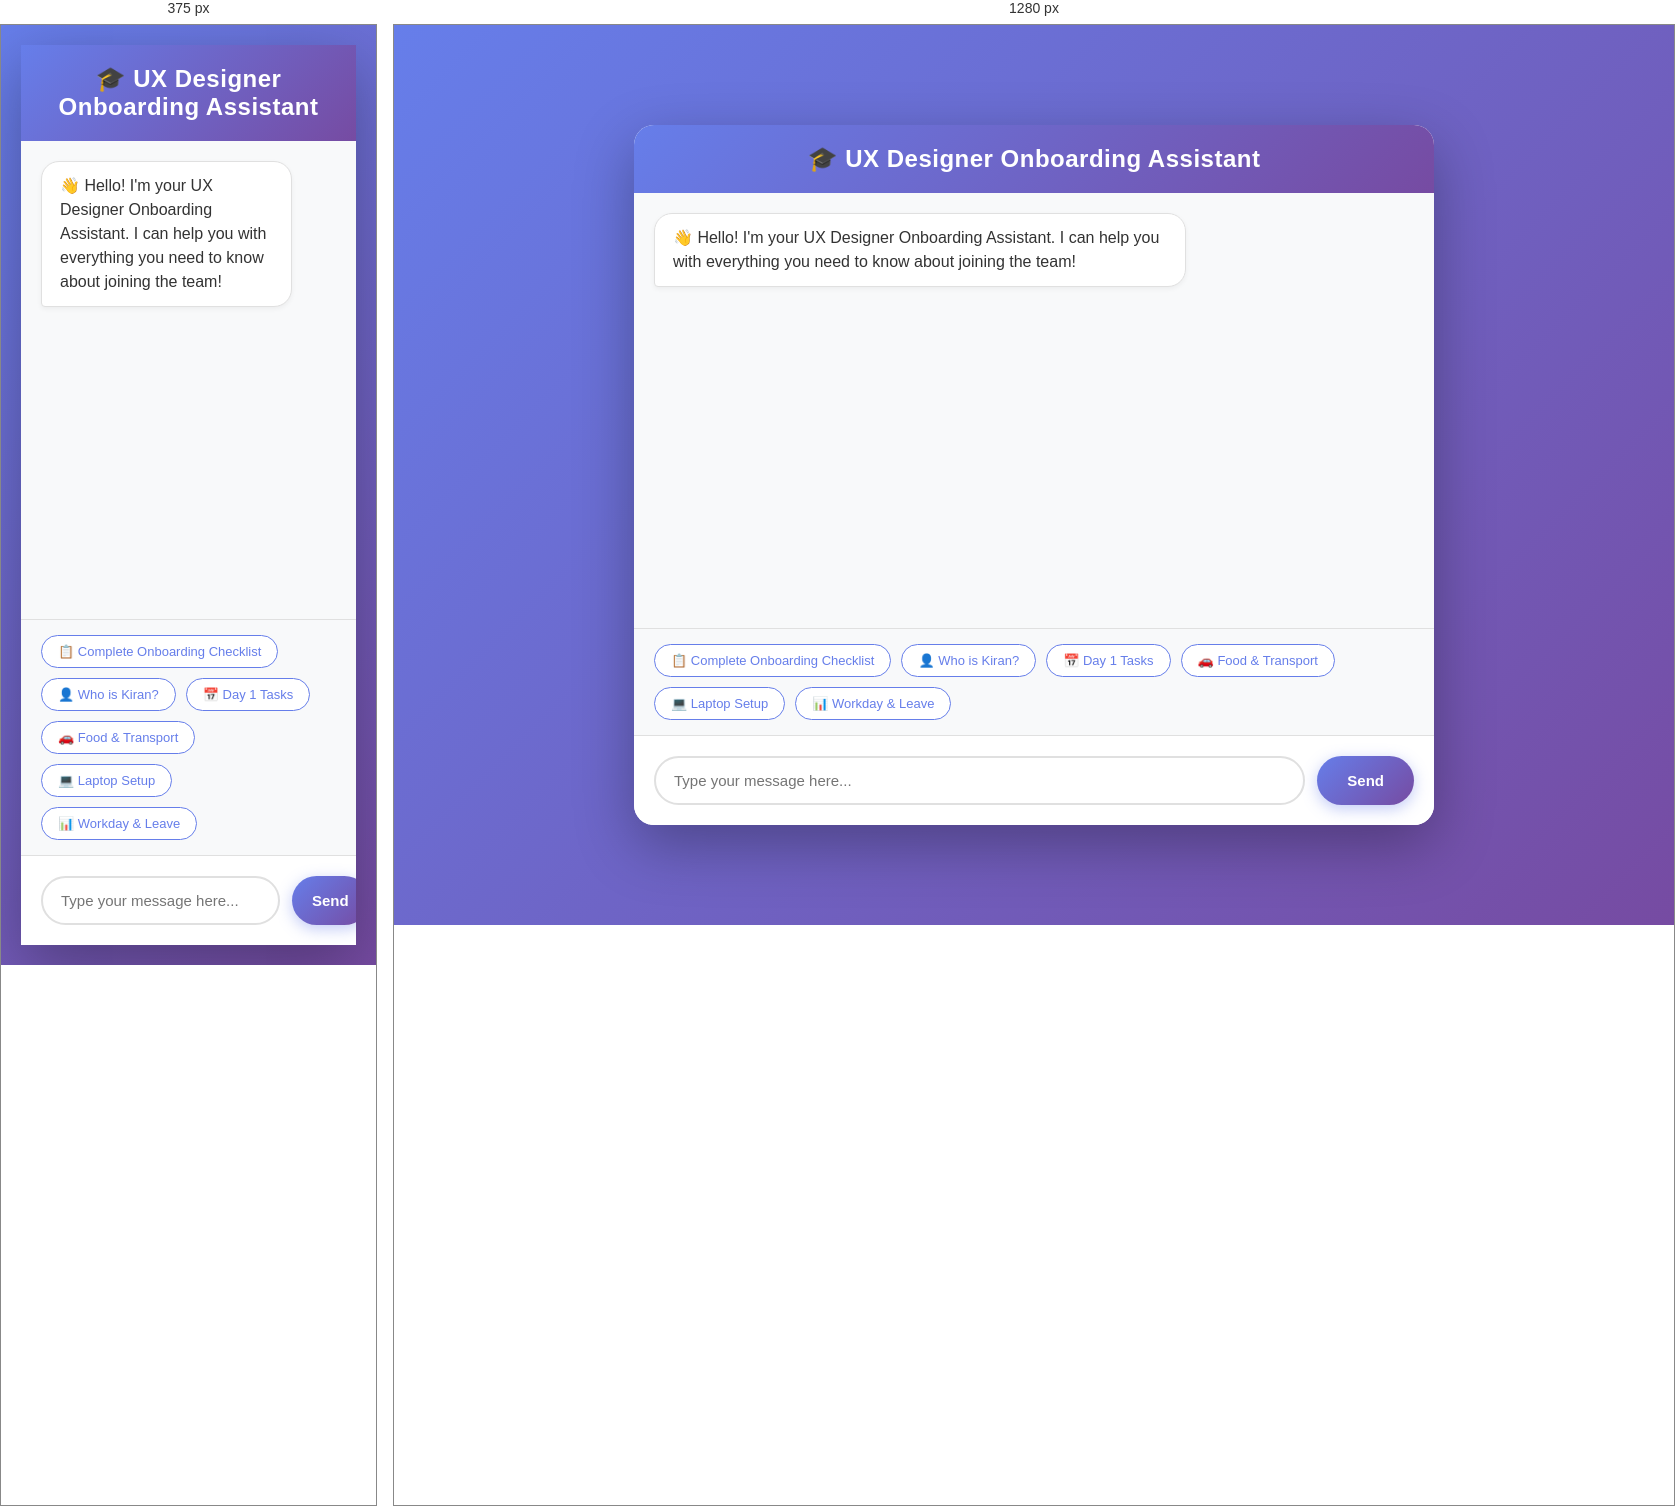
Rendered at 375 px and 1280 px, left to right.

<!-- file: index.html -->
<!DOCTYPE html>
<html lang="en">
<head>
    <meta charset="UTF-8">
    <meta name="viewport" content="width=device-width, initial-scale=1.0">
    <title>Local AI Chatbot</title>
    <style>
        * {
            margin: 0;
            padding: 0;
            box-sizing: border-box;
        }

        body {
            font-family: -apple-system, BlinkMacSystemFont, 'Segoe UI', Roboto, 'Helvetica Neue', Arial, sans-serif;
            background: linear-gradient(135deg, #667eea 0%, #764ba2 100%);
            min-height: 100vh;
            display: flex;
            justify-content: center;
            align-items: center;
            padding: 20px;
        }

        .chat-container {
            width: 100%;
            max-width: 800px;
            height: 90vh;
            max-height: 700px;
            background: white;
            border-radius: 20px;
            box-shadow: 0 20px 60px rgba(0, 0, 0, 0.3);
            display: flex;
            flex-direction: column;
            overflow: hidden;
        }

        .chat-header {
            background: linear-gradient(135deg, #667eea 0%, #764ba2 100%);
            color: white;
            padding: 20px;
            text-align: center;
            font-size: 24px;
            font-weight: 600;
            letter-spacing: 0.5px;
        }

        .chat-messages {
            flex: 1;
            overflow-y: auto;
            padding: 20px;
            background: #f8f9fa;
            display: flex;
            flex-direction: column;
            gap: 15px;
        }

        .message {
            display: flex;
            align-items: flex-start;
            animation: slideIn 0.3s ease-out;
        }

        @keyframes slideIn {
            from {
                opacity: 0;
                transform: translateY(10px);
            }
            to {
                opacity: 1;
                transform: translateY(0);
            }
        }

        .message.user {
            justify-content: flex-end;
        }

        .message-bubble {
            max-width: 70%;
            padding: 12px 18px;
            border-radius: 18px;
            word-wrap: break-word;
            line-height: 1.5;
        }

        .message.user .message-bubble {
            background: linear-gradient(135deg, #667eea 0%, #764ba2 100%);
            color: white;
            border-bottom-right-radius: 4px;
        }

        .message.bot .message-bubble {
            background: white;
            color: #333;
            border: 1px solid #e0e0e0;
            border-bottom-left-radius: 4px;
            box-shadow: 0 2px 5px rgba(0, 0, 0, 0.05);
        }

        .message-image {
            max-width: 100%;
            border-radius: 12px;
            margin-top: 10px;
            display: block;
            box-shadow: 0 4px 12px rgba(0, 0, 0, 0.1);
        }

        .confidence-badge {
            display: inline-block;
            font-size: 11px;
            padding: 3px 8px;
            border-radius: 10px;
            margin-top: 6px;
            background: rgba(102, 126, 234, 0.1);
            color: #667eea;
            font-weight: 600;
        }

        .chat-input-container {
            padding: 20px;
            background: white;
            border-top: 1px solid #e0e0e0;
            display: flex;
            gap: 12px;
        }

        .chat-input {
            flex: 1;
            padding: 14px 18px;
            border: 2px solid #e0e0e0;
            border-radius: 25px;
            font-size: 15px;
            outline: none;
            transition: all 0.3s ease;
            font-family: inherit;
        }

        .chat-input:focus {
            border-color: #667eea;
            box-shadow: 0 0 0 3px rgba(102, 126, 234, 0.1);
        }

        .send-button {
            padding: 14px 30px;
            background: linear-gradient(135deg, #667eea 0%, #764ba2 100%);
            color: white;
            border: none;
            border-radius: 25px;
            font-size: 15px;
            font-weight: 600;
            cursor: pointer;
            transition: all 0.3s ease;
            box-shadow: 0 4px 15px rgba(102, 126, 234, 0.4);
        }

        .send-button:hover {
            transform: translateY(-2px);
            box-shadow: 0 6px 20px rgba(102, 126, 234, 0.5);
        }

        .send-button:active {
            transform: translateY(0);
        }

        .send-button:disabled {
            opacity: 0.6;
            cursor: not-allowed;
            transform: none;
        }

        .typing-indicator {
            display: flex;
            gap: 4px;
            padding: 12px 18px;
        }

        .typing-dot {
            width: 8px;
            height: 8px;
            border-radius: 50%;
            background: #667eea;
            animation: typing 1.4s infinite;
        }

        .typing-dot:nth-child(2) {
            animation-delay: 0.2s;
        }

        .typing-dot:nth-child(3) {
            animation-delay: 0.4s;
        }

        @keyframes typing {
            0%, 60%, 100% {
                opacity: 0.3;
                transform: translateY(0);
            }
            30% {
                opacity: 1;
                transform: translateY(-10px);
            }
        }

        .error-message {
            color: #e74c3c;
            font-size: 13px;
            padding: 8px 12px;
            background: #fee;
            border-radius: 8px;
            margin-top: 5px;
        }

        .chat-messages::-webkit-scrollbar {
            width: 8px;
        }

        .chat-messages::-webkit-scrollbar-track {
            background: #f1f1f1;
        }

        .chat-messages::-webkit-scrollbar-thumb {
            background: #667eea;
            border-radius: 4px;
        }

        .chat-messages::-webkit-scrollbar-thumb:hover {
            background: #764ba2;
        }

        /* Formatted text styling */
        .message-bubble strong {
            font-weight: 700;
            color: #2c3e50;
        }

        .message-bubble em {
            font-style: italic;
            color: #34495e;
        }

        .message-bubble .text-line {
            margin: 4px 0;
            line-height: 1.6;
        }

        .message-bubble .line-break {
            height: 12px;
        }

        .message-bubble .list-item {
            margin: 6px 0;
            line-height: 1.6;
            padding: 2px 0;
        }

        .message-bubble .list-item.numbered {
            padding-left: 0;
            font-weight: 500;
            color: #2c3e50;
        }

        .message-bubble .list-item.bullet {
            padding-left: 0;
            color: #34495e;
        }

        .message-bubble .list-item.indented {
            padding-left: 24px;
            font-size: 0.95em;
            color: #555;
        }

        /* Suggestion chips */
        .suggestions-container {
            padding: 15px 20px;
            display: flex;
            flex-wrap: wrap;
            gap: 10px;
            background: #f8f9fa;
            border-top: 1px solid #e0e0e0;
        }

        .suggestion-chip {
            padding: 8px 16px;
            background: white;
            border: 1px solid #667eea;
            border-radius: 20px;
            color: #667eea;
            font-size: 13px;
            cursor: pointer;
            transition: all 0.3s ease;
            white-space: nowrap;
        }

        .suggestion-chip:hover {
            background: #667eea;
            color: white;
            transform: translateY(-2px);
            box-shadow: 0 4px 12px rgba(102, 126, 234, 0.3);
        }

        .suggestions-container.hidden {
            display: none;
        }

        @media (max-width: 600px) {
            .chat-container {
                height: 100vh;
                max-height: 100vh;
                border-radius: 0;
            }

            .message-bubble {
                max-width: 85%;
            }

            .send-button {
                padding: 14px 20px;
            }
        }
    </style>
</head>
<body>
    <div class="chat-container">
        <div class="chat-header">
            🎓 UX Designer Onboarding Assistant
        </div>
        <div class="chat-messages" id="chatMessages">
            <div class="message bot">
                <div class="message-bubble">
                    👋 Hello! I'm your UX Designer Onboarding Assistant. I can help you with everything you need to know about joining the team!
                </div>
            </div>
        </div>
        <div class="suggestions-container" id="suggestionsContainer">
            <div class="suggestion-chip" data-question="Show me the complete onboarding checklist">📋 Complete Onboarding Checklist</div>
            <div class="suggestion-chip" data-question="Who is Kiran?">👤 Who is Kiran?</div>
            <div class="suggestion-chip" data-question="What should I do on Day 1?">📅 Day 1 Tasks</div>
            <div class="suggestion-chip" data-question="Tell me about food and transport">🚗 Food & Transport</div>
            <div class="suggestion-chip" data-question="How do I get my laptop?">💻 Laptop Setup</div>
            <div class="suggestion-chip" data-question="Tell me about Workday and leave">📊 Workday & Leave</div>
        </div>
        <div class="chat-input-container">
            <input 
                type="text" 
                class="chat-input" 
                id="userInput" 
                placeholder="Type your message here..."
                autocomplete="off"
            >
            <button class="send-button" id="sendButton">Send</button>
        </div>
    </div>

    <script>
        const chatMessages = document.getElementById('chatMessages');
        const userInput = document.getElementById('userInput');
        const sendButton = document.getElementById('sendButton');
        
        // API endpoint - Render backend
        const API_ENDPOINT = (window.location.protocol === 'file:' || window.location.hostname === 'localhost' || window.location.hostname === '127.0.0.1')
            ? 'http://localhost:8000/chat'  // Local development
            : 'https://cypher-mvp.onrender.com/chat';  // Render backend
        
        console.log('🎯 API_ENDPOINT:', API_ENDPOINT);
        console.log('🌐 hostname:', window.location.hostname);

        function formatMarkdown(text) {
            // Convert markdown to HTML
            let html = text;
            
            // Process line by line to handle formatting correctly
            const lines = html.split('\n');
            const formatted = lines.map(line => {
                // Skip empty lines
                if (line.trim() === '') {
                    return '<div class="line-break"></div>';
                }
                
                // Numbered lists (1. item, 2. item, etc.)
                if (/^\d+\.\s+/.test(line)) {
                    line = line.replace(/^(\d+)\.\s+(.+)$/, '<div class="list-item numbered">$1. $2</div>');
                    return line;
                }
                
                // Indented bullet lists (   - item)
                if (/^\s{2,}-\s+/.test(line)) {
                    line = line.replace(/^\s{2,}-\s+(.+)$/, '<div class="list-item bullet indented">• $1</div>');
                    return line;
                }
                
                // Regular bullet lists (- item)
                if (/^-\s+/.test(line)) {
                    line = line.replace(/^-\s+(.+)$/, '<div class="list-item bullet">• $1</div>');
                    return line;
                }
                
                // Regular text line
                return '<div class="text-line">' + line + '</div>';
            }).join('');
            
            // Now apply bold and italic formatting
            html = formatted;
            
            // Bold (**text** or __text__)
            html = html.replace(/\*\*(.+?)\*\*/g, '<strong>$1</strong>');
            html = html.replace(/__(.+?)__/g, '<strong>$1</strong>');
            
            // Italic (*text* or _text_) - but not ** which is bold
            html = html.replace(/(?<!\*)\*([^*]+?)\*(?!\*)/g, '<em>$1</em>');
            html = html.replace(/(?<!_)_([^_]+?)_(?!_)/g, '<em>$1</em>');
            
            return html;
        }

        function addMessage(text, isUser, mediaUrl = null, confidence = null) {
            const messageDiv = document.createElement('div');
            messageDiv.className = `message ${isUser ? 'user' : 'bot'}`;
            
            const bubbleDiv = document.createElement('div');
            bubbleDiv.className = 'message-bubble';
            
            // Format bot messages with markdown, keep user messages as plain text
            if (isUser) {
                bubbleDiv.textContent = text;
            } else {
                bubbleDiv.innerHTML = formatMarkdown(text);
            }
            
            if (mediaUrl) {
                const img = document.createElement('img');
                img.src = mediaUrl;
                img.className = 'message-image';
                img.alt = 'Response image';
                img.onerror = function() {
                    this.style.display = 'none';
                };
                bubbleDiv.appendChild(img);
            }
            
            if (confidence !== null && !isUser) {
                const badge = document.createElement('div');
                badge.className = 'confidence-badge';
                badge.textContent = `Confidence: ${(confidence * 100).toFixed(1)}%`;
                bubbleDiv.appendChild(badge);
            }
            
            messageDiv.appendChild(bubbleDiv);
            chatMessages.appendChild(messageDiv);
            chatMessages.scrollTop = chatMessages.scrollHeight;
        }

        function addTypingIndicator() {
            const typingDiv = document.createElement('div');
            typingDiv.className = 'message bot';
            typingDiv.id = 'typingIndicator';
            
            const bubbleDiv = document.createElement('div');
            bubbleDiv.className = 'message-bubble typing-indicator';
            
            for (let i = 0; i < 3; i++) {
                const dot = document.createElement('div');
                dot.className = 'typing-dot';
                bubbleDiv.appendChild(dot);
            }
            
            typingDiv.appendChild(bubbleDiv);
            chatMessages.appendChild(typingDiv);
            chatMessages.scrollTop = chatMessages.scrollHeight;
        }

        function removeTypingIndicator() {
            const typingIndicator = document.getElementById('typingIndicator');
            if (typingIndicator) {
                typingIndicator.remove();
            }
        }

        function showError(message) {
            const errorDiv = document.createElement('div');
            errorDiv.className = 'error-message';
            errorDiv.textContent = `⚠️ ${message}`;
            chatMessages.appendChild(errorDiv);
            chatMessages.scrollTop = chatMessages.scrollHeight;
            
            setTimeout(() => {
                errorDiv.remove();
            }, 5000);
        }

        async function sendMessage(messageText = null) {
            const message = messageText || userInput.value.trim();
            
            if (!message) {
                console.log('❌ Empty message, not sending');
                return;
            }
            
            console.log('📤 Sending message:', message);
            console.log('🎯 API Endpoint:', API_ENDPOINT);
            
            // Hide suggestions after first message
            const suggestionsContainer = document.getElementById('suggestionsContainer');
            if (suggestionsContainer && !suggestionsContainer.classList.contains('hidden')) {
                suggestionsContainer.classList.add('hidden');
            }
            
            addMessage(message, true);
            userInput.value = '';
            sendButton.disabled = true;
            userInput.disabled = true;
            
            addTypingIndicator();
            
            try {
                console.log('🔄 Making fetch request...');
                const response = await fetch(API_ENDPOINT, {
                    method: 'POST',
                    headers: {
                        'Content-Type': 'application/json',
                    },
                    body: JSON.stringify({ message: message })
                });
                
                console.log('📥 Response received:', response.status, response.statusText);
                removeTypingIndicator();
                
                if (!response.ok) {
                    throw new Error(`Server error: ${response.status}`);
                }
                
                const data = await response.json();
                console.log('✅ Data received:', data);
                
                addMessage(
                    data.reply, 
                    false, 
                    data.media_url, 
                    data.confidence
                );
                
                console.log('✅ Message added to chat');
                
            } catch (error) {
                removeTypingIndicator();
                console.error('❌ Error occurred:', error);
                console.error('❌ Error details:', error.message);
                showError('Failed to connect to the server. Please check console for details.');
            } finally {
                sendButton.disabled = false;
                userInput.disabled = false;
                userInput.focus();
            }
        }

        sendButton.addEventListener('click', () => sendMessage());
        
        userInput.addEventListener('keypress', (e) => {
            if (e.key === 'Enter' && !e.shiftKey) {
                e.preventDefault();
                sendMessage();
            }
        });

        // Add click handlers for suggestion chips
        document.querySelectorAll('.suggestion-chip').forEach(chip => {
            chip.addEventListener('click', () => {
                const question = chip.getAttribute('data-question');
                sendMessage(question);
            });
        });

        userInput.focus();
    </script>
</body>
</html>